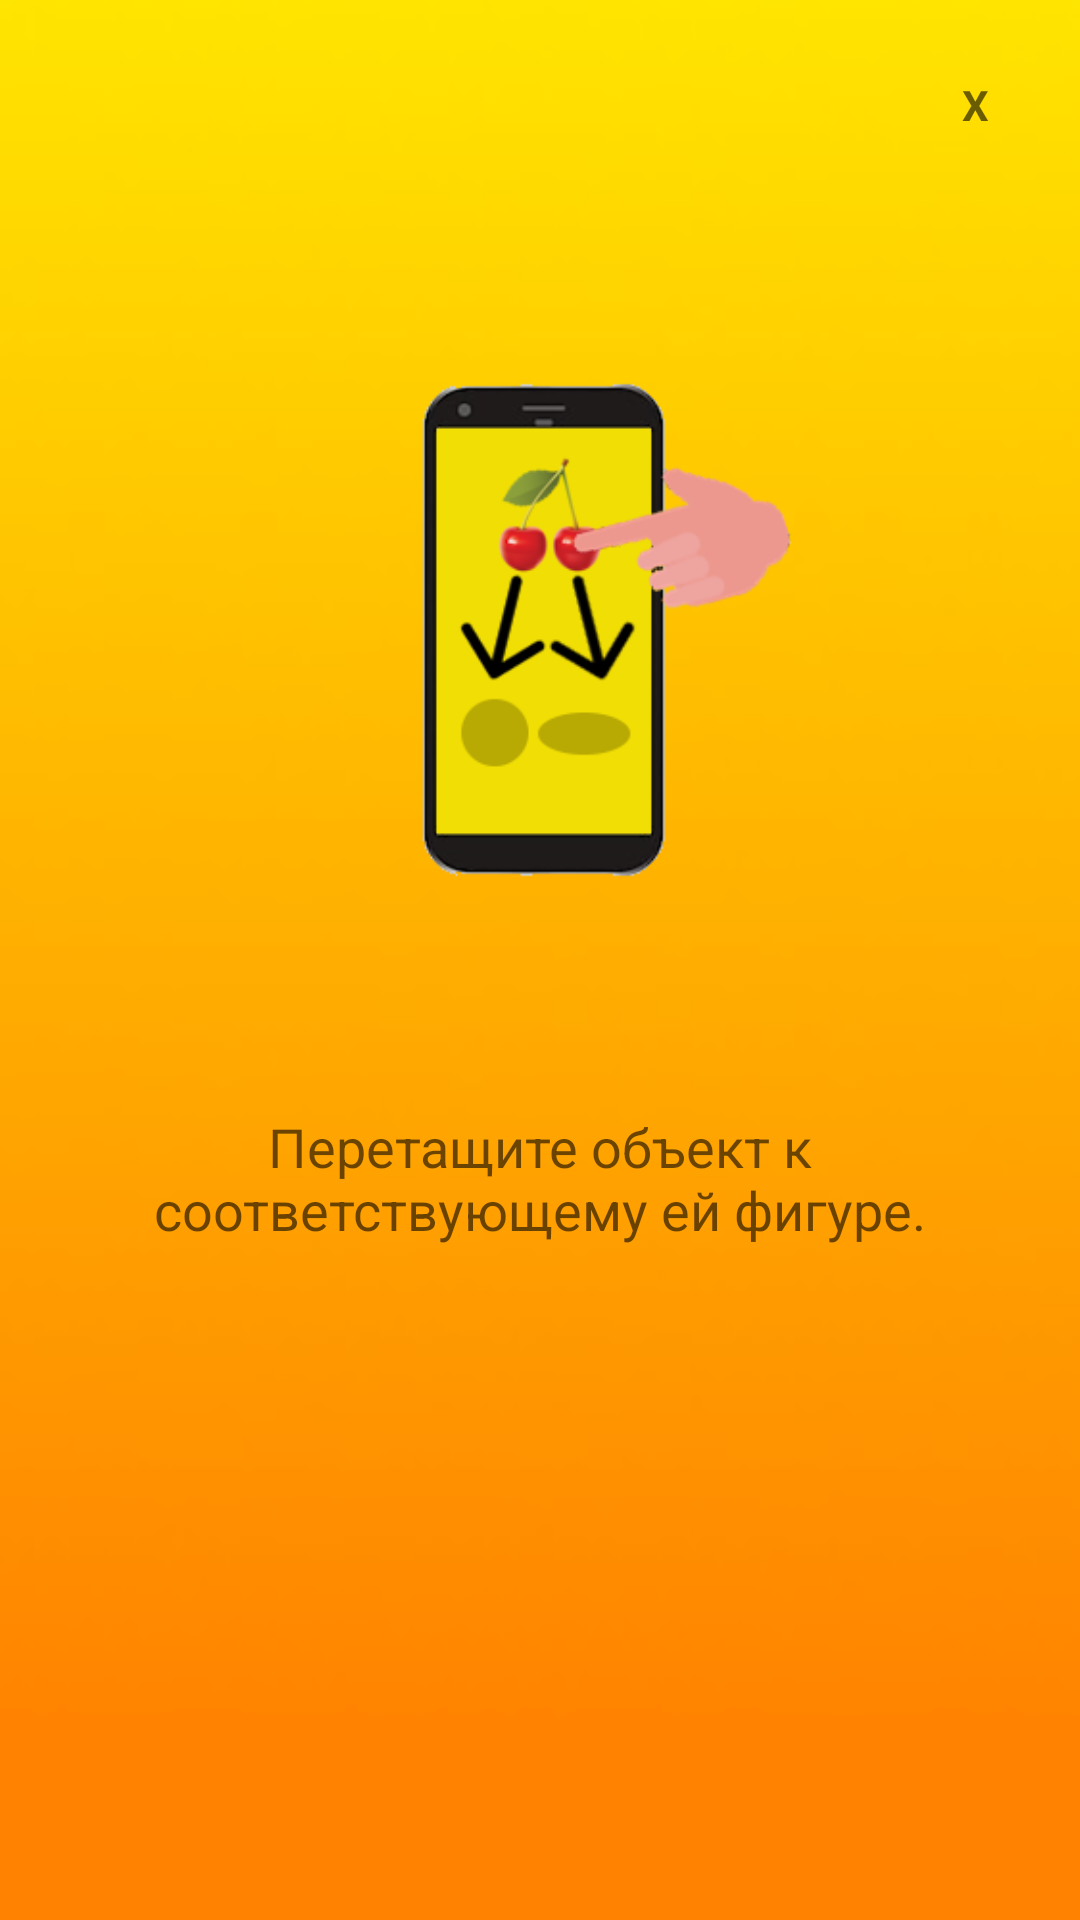

Layout XML and referenced resources for this Android screen:
<!-- AndroidManifest.xml: application theme Theme.AppCompat.NoActionBar -->
<!-- res/layout/previewdialoglvl2_2.xml -->
<?xml version="1.0" encoding="utf-8"?>
<LinearLayout xmlns:android="http://schemas.android.com/apk/res/android"
    android:orientation="vertical"
    android:layout_width="wrap_content"
    android:layout_height="wrap_content"
    android:id="@+id/dialogbackground"
    android:background="@drawable/previewbackgroundone"
    android:layout_gravity="center"
    android:scaleType="centerCrop"
    android:layout_margin="10dp">

    <LinearLayout
        android:layout_width="match_parent"
        android:layout_height="match_parent"
        android:orientation="vertical">

        <ScrollView
            android:layout_width="match_parent"
            android:layout_height="match_parent" >

            <LinearLayout
                android:layout_width="match_parent"
                android:layout_height="wrap_content"
                android:gravity="center"
                android:orientation="vertical"
                android:padding="20dp">

                <TextView
                    android:id="@+id/btnclose"
                    android:layout_width="30dp"
                    android:layout_height="30dp"
                    android:layout_gravity="end"
                    android:background="@drawable/button_stroke_black95_press_white"
                    android:gravity="center"
                    android:text="@string/x"
                    android:textColor="@color/black95"
                    android:textStyle="bold" />

                <ImageView
                    android:id="@+id/previewimg"
                    android:layout_width="match_parent"
                    android:layout_height="0dp"
                    android:layout_marginTop="10dp"
                    android:layout_weight="60"
                    android:src="@drawable/previewimg2_2" />

                <TextView
                    android:id="@+id/textdescriprion"
                    android:layout_width="wrap_content"
                    android:layout_height="0dp"
                    android:layout_marginTop="10dp"
                    android:layout_weight="30"
                    android:text="@string/level2_2"
                    android:textAlignment="center"
                    android:textColor="@color/black95"
                    android:textSize="18sp" />

            </LinearLayout>
        </ScrollView>
    </LinearLayout>

</LinearLayout>
<!-- resources referenced by this layout -->
<resources>
  <color name="black95">#95000000</color>
  <!-- drawable previewbackgroundone: jpg bitmap (drawable, 6308 bytes) -->
  <!-- drawable previewimg2_2: png bitmap (drawable, 22949 bytes) -->
  <string name="level2_2">Перетащите объект к соответствующему ей фигуре.</string>
  <string name="x">X</string>
</resources>
